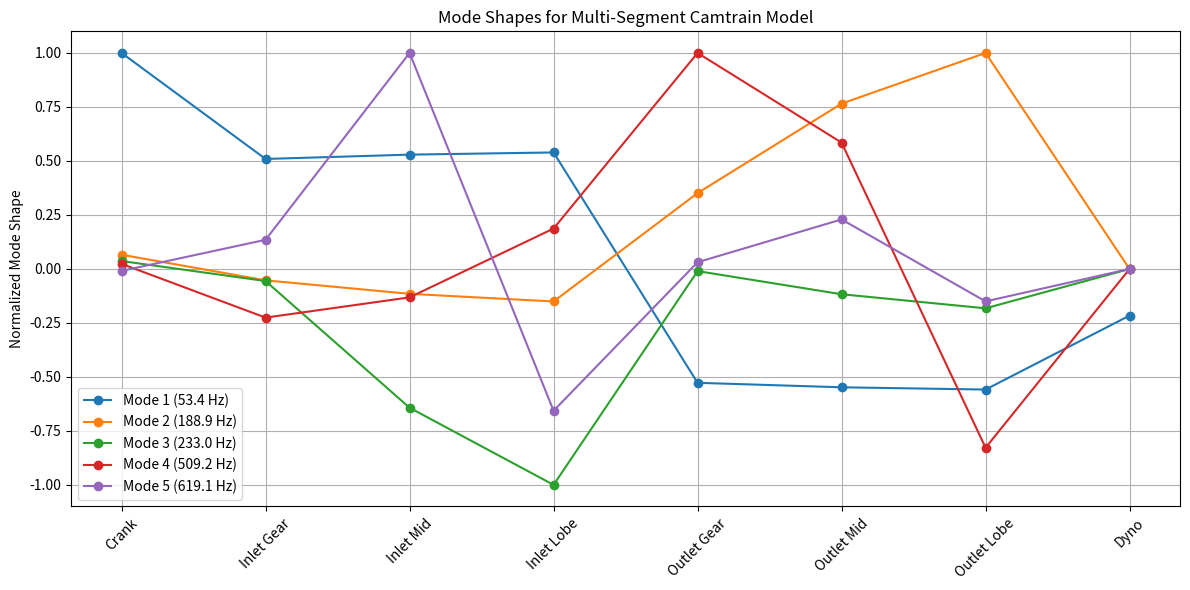

Source code (Python):
# Multi-segment camshafts: let's use 3 segments per camshaft (gear-side, mid, lobe-side)
# Total DOFs:
# 0 - Crank
# 1, 2, 3 - Inlet camshaft (gear, mid, lobe)
# 4, 5, 6 - Outlet camshaft (gear, mid, lobe)
# 7 - Dyno
import numpy as np
import matplotlib.pyplot as plt
import scipy.linalg as la

# Define parameters
n_segments = 3
J_crank = 0.10
J_dyno = 0.50
J_cam_seg = 0.005  # evenly distributed
K_cam_seg = 3e4
C_cam_seg = 5.0

# Inertia vector: crank + 3 inlet + 3 outlet + dyno
J = np.array(
    [J_crank] +
    [J_cam_seg] * n_segments +  # inlet camshaft
    [J_cam_seg] * n_segments +  # outlet camshaft
    [J_dyno]
)

n_dof = len(J)
M = np.diag(J)
K = np.zeros((n_dof, n_dof))
C = np.zeros((n_dof, n_dof))

# Gear ratios
g1 = 2.0
g2 = -1.0
K_g1 = 5e4
C_g1 = 10.0
K_g2 = 5e4
C_g2 = 10.0
K_c = 1e4
C_c = 50.0

def add_connection(i, j, k_val, c_val, ratio=1.0):
    K[i,i] += k_val
    K[j,j] += k_val * ratio**2
    K[i,j] -= k_val * ratio
    K[j,i] -= k_val * ratio
    C[i,i] += c_val
    C[j,j] += c_val * ratio**2
    C[i,j] -= c_val * ratio
    C[j,i] -= c_val * ratio

# Index mapping
i_crank = 0
i_inlet = [1, 2, 3]
i_outlet = [4, 5, 6]
i_dyno = 7

# Coupling: crank ↔ dyno
add_connection(i_crank, i_dyno, K_c, C_c)

# Crank ↔ Inlet cam gear end (via gear)
add_connection(i_crank, i_inlet[0], K_g1, C_g1, g1)

# Inlet cam segments (1-2, 2-3)
add_connection(i_inlet[0], i_inlet[1], K_cam_seg, C_cam_seg)
add_connection(i_inlet[1], i_inlet[2], K_cam_seg, C_cam_seg)

# Inlet cam gear end ↔ Outlet cam gear end (via gear)
add_connection(i_inlet[0], i_outlet[0], K_g2, C_g2, g2)

# Outlet cam segments (4-5, 5-6)
add_connection(i_outlet[0], i_outlet[1], K_cam_seg, C_cam_seg)
add_connection(i_outlet[1], i_outlet[2], K_cam_seg, C_cam_seg)

# Modal analysis
eigvals, eigvecs = la.eig(K, M)
eigvals = np.real(eigvals)
eigvecs = np.real(eigvecs)

idx = np.argsort(eigvals)
eigvals = eigvals[idx]
eigvecs = eigvecs[:, idx]

frequencies_hz = np.sqrt(eigvals[1:]) / (2 * np.pi)
mode_shapes = eigvecs[:, 1:]
mode_shapes_norm = mode_shapes / np.max(np.abs(mode_shapes), axis=0)

# Plot mode shapes
labels = ['Crank'] + \
         [f'Inlet {i}' for i in ['Gear', 'Mid', 'Lobe']] + \
         [f'Outlet {i}' for i in ['Gear', 'Mid', 'Lobe']] + \
         ['Dyno']

fig, ax = plt.subplots(figsize=(12, 6))
for i in range(min(5, mode_shapes_norm.shape[1])):  # show first 5 modes
    ax.plot(range(n_dof), mode_shapes_norm[:, i], marker='o', label=f'Mode {i+1} ({frequencies_hz[i]:.1f} Hz)')

ax.set_xticks(range(n_dof))
ax.set_xticklabels(labels, rotation=45)
ax.set_ylabel('Normalized Mode Shape')
ax.set_title('Mode Shapes for Multi-Segment Camtrain Model')
ax.grid(True)
ax.legend()
plt.tight_layout()
plt.show()
